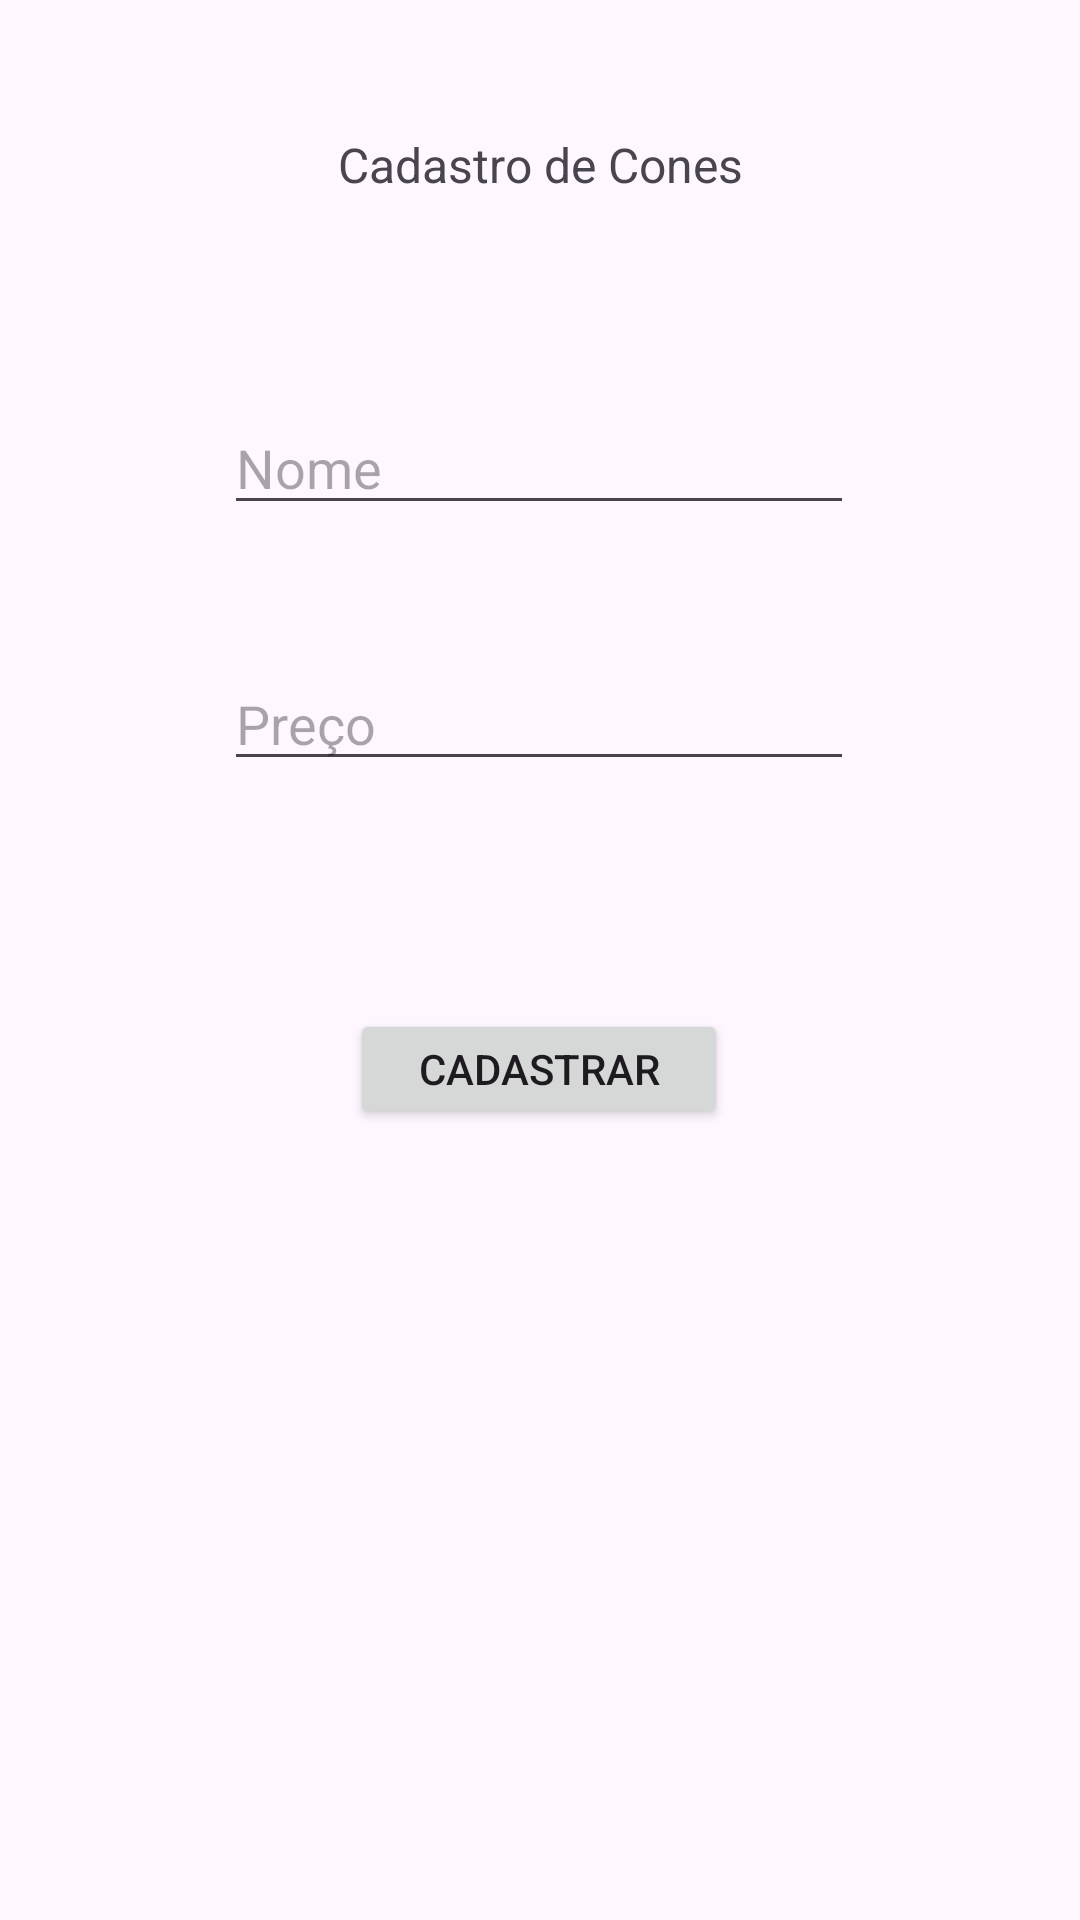

Layout XML and referenced resources for this Android screen:
<!-- AndroidManifest.xml: application theme Theme.AF_APP_VENDA_CONE -->
<!-- res/layout/activity_cadastro_cones.xml -->
<?xml version="1.0" encoding="utf-8"?>
<androidx.constraintlayout.widget.ConstraintLayout xmlns:android="http://schemas.android.com/apk/res/android"
    xmlns:app="http://schemas.android.com/apk/res-auto"
    xmlns:tools="http://schemas.android.com/tools"
    android:id="@+id/main"
    android:layout_width="match_parent"
    android:layout_height="match_parent"
    tools:context=".CadastroCones">


    <Button
        android:id="@+id/btnCadastrarCone"
        android:layout_width="126dp"
        android:layout_height="40dp"
        android:layout_marginTop="76dp"
        android:onClick="cadastrarCone"
        android:text="Cadastrar"
        app:layout_constraintEnd_toEndOf="parent"
        app:layout_constraintHorizontal_bias="0.498"
        app:layout_constraintStart_toStartOf="parent"
        app:layout_constraintTop_toBottomOf="@+id/edtPrecoCone" />

    <EditText
        android:id="@+id/edtPrecoCone"
        android:layout_width="wrap_content"
        android:layout_height="wrap_content"
        android:layout_marginTop="44dp"
        android:ems="10"
        android:hint="Preço"
        android:inputType="text"
        app:layout_constraintEnd_toEndOf="parent"
        app:layout_constraintHorizontal_bias="0.497"
        app:layout_constraintStart_toStartOf="parent"
        app:layout_constraintTop_toBottomOf="@+id/edtNomeCone" />

    <EditText
        android:id="@+id/edtNomeCone"
        android:layout_width="wrap_content"
        android:layout_height="wrap_content"
        android:layout_marginTop="68dp"
        android:ems="10"
        android:hint="Nome"
        android:inputType="text"
        app:layout_constraintEnd_toEndOf="parent"
        app:layout_constraintHorizontal_bias="0.497"
        app:layout_constraintStart_toStartOf="parent"
        app:layout_constraintTop_toBottomOf="@+id/txtCadastroCones" />

    <TextView
        android:id="@+id/txtCadastroCones"
        android:layout_width="wrap_content"
        android:layout_height="wrap_content"
        android:layout_marginTop="44dp"
        android:text="Cadastro de Cones"
        android:textSize="16sp"
        app:layout_constraintEnd_toEndOf="parent"
        app:layout_constraintStart_toStartOf="parent"
        app:layout_constraintTop_toTopOf="parent" />

    <androidx.recyclerview.widget.RecyclerView
        android:id="@+id/recyclerView"
        android:layout_width="409dp"
        android:layout_height="264dp"
        android:layout_marginTop="68dp"
        app:layout_constraintEnd_toEndOf="parent"
        app:layout_constraintStart_toStartOf="parent"
        app:layout_constraintTop_toBottomOf="@+id/btnCadastrarCone" />
</androidx.constraintlayout.widget.ConstraintLayout>
<!-- resources referenced by this layout -->
<resources>
  <style name="Theme.AF_APP_VENDA_CONE" parent="Base.Theme.AF_APP_VENDA_CONE" />
  <style name="Base.Theme.AF_APP_VENDA_CONE" parent="Theme.Material3.DayNight.NoActionBar">
          
          
      </style>
</resources>
